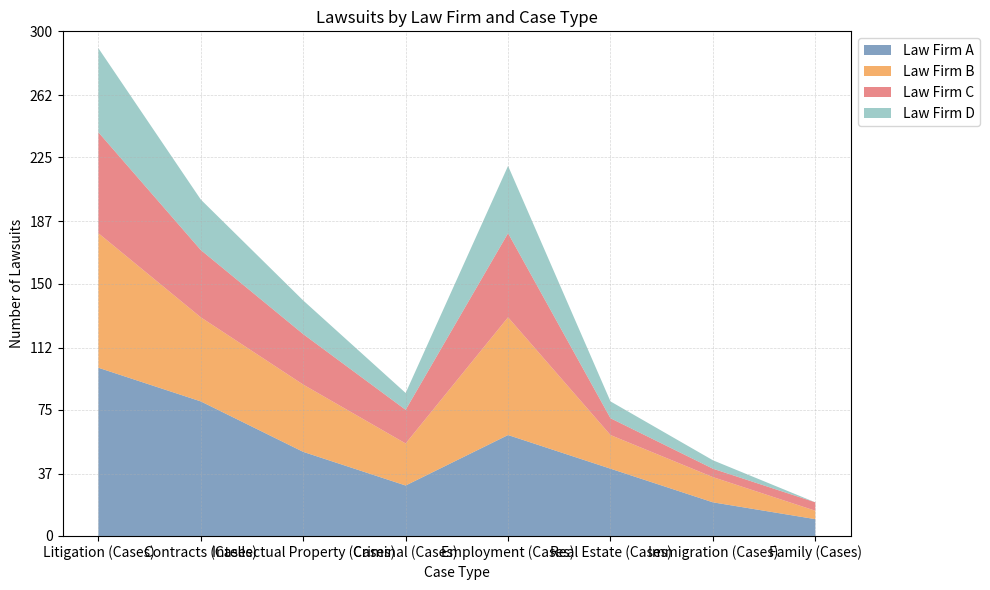

Write the Python code that produced this figure. (Note: this script raises an exception after producing the figure.)

import pandas as pd
import numpy as np
import matplotlib.pyplot as plt

# Define data dictionary
data = {'Category': ['Litigation (Cases)', 'Contracts (Cases)', 'Intellectual Property (Cases)', 'Criminal (Cases)', 'Employment (Cases)', 'Real Estate (Cases)', 'Immigration (Cases)', 'Family (Cases)'],
        'Law Firm A': [100, 80, 50, 30, 60, 40, 20, 10],
        'Law Firm B': [80, 50, 40, 25, 70, 20, 15, 5],
        'Law Firm C': [60, 40, 30, 20, 50, 10, 5, 5],
        'Law Firm D': [50, 30, 20, 10, 40, 10, 5, 0]}

# Convert first column to string type
df = pd.DataFrame(data)
df.iloc[:, 0] = df.iloc[:, 0].astype(str)

# Set figure size
plt.figure(figsize=(10, 6))

# Plot the chart using ax.stackplot method
ax = plt.subplot(111)
ax.stackplot(df['Category'], df.iloc[:, 1:].values.T, labels=df.columns[1:], colors=['#4e79a7', '#f28e2c', '#e15759', '#76b7b2'], alpha=0.7)

# Set x-axis and y-axis labels
ax.set_xlabel('Case Type')
ax.set_ylabel('Number of Lawsuits')

# Set title
plt.title('Lawsuits by Law Firm and Case Type')

# Set ticks and ticklabels
if np.random.rand() < 0.7:
    ax.set_xticks(np.arange(len(df['Category'])))
    ax.set_xticklabels(df['Category'], rotation=45, ha='right', rotation_mode='anchor')
    ax.set_xlim(0, len(df['Category']) - 1)
if np.random.rand() < 0.7:
    max_total_value = df.iloc[:, 1:].sum(axis=1).max()
    max_total_value = np.ceil(max_total_value / 100) * 100
    ax.set_ylim(0, max_total_value)
    ax.set_yticks(np.linspace(0, max_total_value, np.random.choice([3, 5, 7, 9, 11]), dtype=np.int32))

# Set background grid lines
ax.grid(linestyle='--', linewidth=0.5, alpha=0.5)

# Set legend and adjust its position
ax.legend(loc='upper left', bbox_to_anchor=(1.0, 1.0))

# Automatically resize the image
plt.tight_layout()

# Save the figure
plt.savefig('output/final/area_chart/png/20231228-131755_7.png', bbox_inches='tight')

# Clear the current image state
plt.clf()